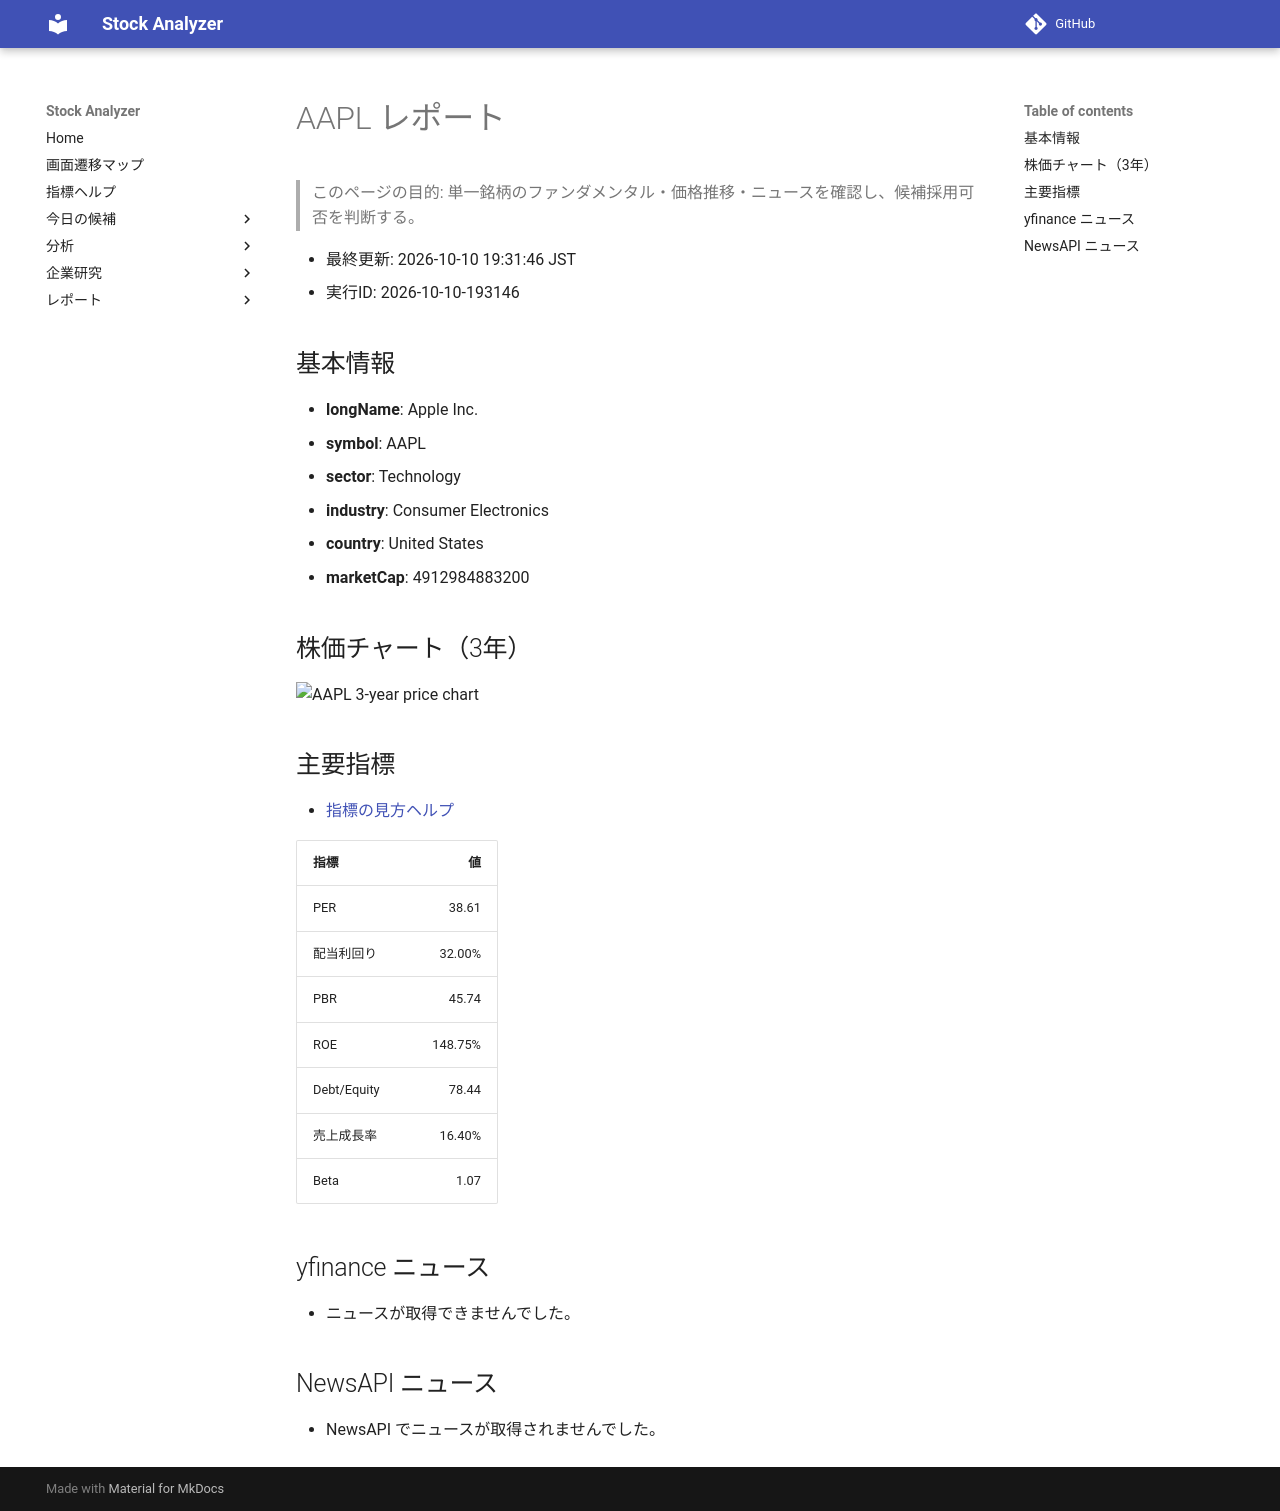

repository: Yumi-note/Making-APP · page: stocks/2026-10-10/193146/AAPL/index.html · generator: mkdocs

# AAPL レポート

> このページの目的: 単一銘柄のファンダメンタル・価格推移・ニュースを確認し、候補採用可否を判断する。

- 最終更新: 2026-10-10 19:31:46 JST
- 実行ID: 2026-10-10-193146

## 基本情報

- **longName**: Apple Inc.
- **symbol**: AAPL
- **sector**: Technology
- **industry**: Consumer Electronics
- **country**: United States
- **marketCap**: 4912984883200

## 株価チャート（3年）

![AAPL 3-year price chart](AAPL_3y.png)

## 主要指標

- [指標の見方ヘルプ](../../../../indicators.md)

| 指標 | 値 |
|---|---:|
| PER | 38.61 |
| 配当利回り | 32.00% |
| PBR | 45.74 |
| ROE | 148.75% |
| Debt/Equity | 78.44 |
| 売上成長率 | 16.40% |
| Beta | 1.07 |

## yfinance ニュース

- ニュースが取得できませんでした。

## NewsAPI ニュース

- NewsAPI でニュースが取得されませんでした。
